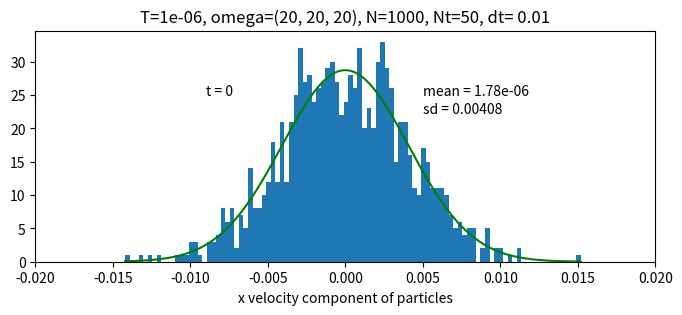
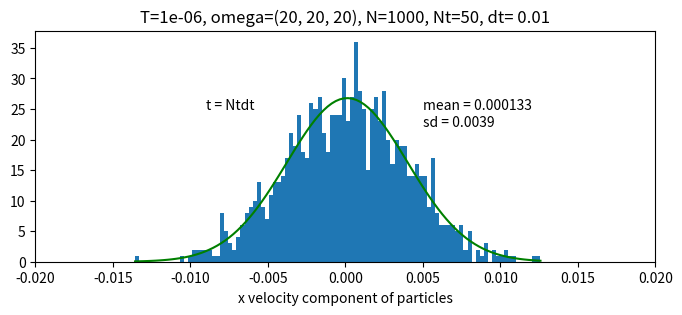

Python code for these plots, in order:
# -*- coding: utf-8 -*-
"""
Created on Sun Feb 14 15:39:41 2021

@author: Bethan
"""


import numpy as np
from scipy.constants import k
import matplotlib.pyplot as plt
from matplotlib import gridspec
from mpl_toolkits import mplot3d
import scipy.stats

np.random.seed(17)

####################################################################################

class Particle: 
    """A class representing the 3D particle"""
    
    def __init__(self, x, y, z, vx, vy, vz, mass=85*10**(-26), styles=None):
        #mass of Rb-85 atom here 
        
        self.r = np.array((x, y, z))
        self.v = np.array((vx, vy, vz))
        self.mass= mass
    
    #setting things for the positions
    @property
    def x(self):
        return self.r[0]
    @x.setter
    def x(self, value):
        self.r[0] = value
    @property
    def y(self):
        return self.r[1]
    @y.setter
    def y(self, value):
        self.r[1] = value
    @property
    def z(self):
        return self.r[2]
    @z.setter
    def z(self, value):
        self.r[2] = value
    
    #setting things for the velocities
    @property
    def vx(self):
        return self.v[0]
    @vx.setter
    def vx(self, value):
        self.v[0] = value
    @property
    def vy(self):
        return self.v[1]
    @vy.setter
    def vy(self, value):
        self.v[1] = value
    @property
    def vz(self):
        return self.v[2]
    @vz.setter
    def vz(self, value):
        self.v[2] = value
        
    def drift(self, dt):
        '''Moves the particles through distances appropriate to their velocities.'''
        self.x += self.vx*dt
        self.y += self.vy*dt
        self.z += self.vz*dt
        
    def set_rand_rv(self, T, omega_x, omega_y, omega_z): #here, L is the cube length, T is the temperature
        '''Sets the position components of the particles to a random value between -L/2 and L/2.
        Sets the velocity components of the particles to a random value from a Maxwell-Boltzmann 
        distribution, with mean 0 and standard deviation sqrt(kT/m).'''
        self.v = np.random.normal(0, np.sqrt(k*T/self.mass), 3)
        self.r = np.array((1.0,1.0,1.0)) 
        #so this is a bit weird, not sure why but for some reason the following code sets r components
        #as int unless I put the last line in where the components are given as floats
        self.r[0] = np.random.normal(0, np.sqrt((k*T)/(self.mass*(omega_x**2))))
        self.r[1] = np.random.normal(0, np.sqrt((k*T)/(self.mass*omega_y**2)))
        self.r[2] = np.random.normal(0, np.sqrt((k*T)/(self.mass*omega_z**2)))


    def potential_v_change(self, omega_x, omega_y, omega_z, dt):
        '''Changes the velocity components of the particles by an amount appropriate
        to the 3D harmonic trapping potential.'''
        self.vx += -(omega_x**2)*self.x*dt
        self.vy += -(omega_y**2)*self.y*dt
        self.vz += -(omega_z**2)*self.z*dt
        
        
########################################################################################################        
     
class Environment: 
    """A class representing the environment to put the particles in"""
    
    def __init__(self, L, Ti, omega_x, omega_y, omega_z): 
    #just got initial temperature and length of cube side for now, can add in more parameters as needed
        self.L = L
        self.Ti = Ti
        self.omega_x = omega_x
        self.omega_y = omega_y
        self.omega_z = omega_z
        self.particles = []
    
    
    def Create_Particle(self, N):
        '''Function to create N particles and initialise their r and v coordinates. 
        The particles are then appended into a Nx1 dimensional array.'''
        
        for i in range(N):
            test_p = Particle(1,1,1,1,1,1)
            Particle.set_rand_rv(test_p, self.Ti, self.omega_x, self.omega_y, self.omega_z)
            self.particles.append(test_p)
            
            
    def histogram(self, N, Nt, dt, label):
        '''Function to plot a histogram with associated Gaussian distribution.
        Displays the mean and standard deviation of this Gaussian distribution on the graph.'''
        
        to_plot = [] #empty array 
        for i in self.particles:
            to_plot.append(i.vx) #select which values to plot, and append to the array
        fig = plt.figure(figsize=(8,3))
        gs = gridspec.GridSpec(1,1)
        ax2 = fig.add_subplot(gs[0])
        ax2.set_xlim(-0.02,0.02)
        ax2.set_xlabel('x velocity component of particles')
        ax2.text(-0.009, N/40, '{}'.format(label))
        #set title with the simulation parameters to keep track of the data
        ax2.set_title(f'T={self.Ti}, omega={(self.omega_x, self.omega_y, self.omega_z)}, N={N}, Nt={Nt}, dt= {dt}')
        
        result1 = ax2.hist(to_plot, bins=100) 
        mean1 = np.mean(to_plot)
        sigma1 = np.sqrt(np.var(to_plot))
        ax2.text(0.005,N/40, 'mean = {:.3g}'.format(mean1))
        ax2.text(0.005,N/45, 'sd = {:.3g}'.format(sigma1))
        x1 = np.linspace(min(to_plot), max(to_plot), 100)
        dx1 = result1[1][1] - result1[1][0]
        scale1 = len(to_plot)*dx1
        #plotting a Gaussian of the results, display mean and sd of the data on the graph
        ax2.plot(x1, scipy.stats.norm.pdf(x1, mean1, sigma1)*scale1, color='g')
    
            
    def time_evolve(self,dt,Nt,N):
        '''Runs the simulation through Nt timesteps, of individual size dt. For each timestep
        alters the positions of the particles according to their velocities. Then 
        changes the velocities of the particles to account for the influence of the trapping 
        potential. Plots histograms labelled with the simulation parameters both before and
        after the simulation.
        Can plot 2D or 3D graphs of the particle positions, and save these locally if desired.'''
        
        create_graph2d = False #set to true to plot a xy slice of the particle positions for each time step
        create_graph3d = False #set to true to plot the particle positions in 3D for each time step
        save_images = False #set to true to save the associated images to the specified file path
        create_histograms = True #set to true to plot histograms before and after the time loop
        
        if create_histograms:
            self.histogram(N, Nt, dt, 't = 0') #create a histogram of the initial values
        
        for t in range(Nt): #loop through the timesteps
            if create_graph3d:
                fig = plt.figure(figsize=(10,10))
                gs = gridspec.GridSpec(1,1)
                ax1 = fig.add_subplot(gs[0], projection='3d') # making the plot 3D capable 
                ax1.set_ylim(-self.L/2,self.L/2) 
                ax1.set_xlim(-self.L/2,self.L/2)
                ax1.set_zlim(-self.L/2,self.L/2)
                ax1.text(self.L/3,-self.L/3, self.L/3, f'{t+1}') # stating on the graph the time-step of the simulation graph
            if create_graph2d:
                fig = plt.figure(figsize=(3,3))
                gs = gridspec.GridSpec(1,1)
                ax1 = fig.add_subplot(gs[0])
                ax1.set_ylim(-self.L/2,self.L/2) #sets the dimensions of the axes to be the same as the box
                ax1.set_xlim(-self.L/2,self.L/2)
                ax1.text(self.L/3,-self.L/3, f'{t+1}') #print the timestep number on the graph
           
            for i in self.particles: #for each timestep, loop through the particles in the array
                #plot the positions if needed
                if create_graph3d:
                    ax1.scatter3D(i.x, i.y, i.z, c='b', s=2)
                    ax1.view_init(30, 35)
                if create_graph2d:
                    ax1.scatter(i.x, i.y, c='b', s=2)
                #alter the positions of the particles according to their velocities
                Particle.drift(i, dt) 
                #alter the velocities of the particles, account for the trapping potential
                Particle.potential_v_change(i, self.omega_x, self.omega_y, self.omega_z, dt)
                
            if save_images: #save the graphs as they are created to the specified file
                 plt.savefig(r'C:\\Users\<user>\Documents\evaporative cooling\test sim\withpot_3035\timestep{t}.png'.format(t=t))
                 
        if create_histograms:
            self.histogram(N, Nt, dt, 't = Ntdt') #create a histogram of the final values
        
        
    
    
                        
env = Environment(0.01,10**-6,20,20,20)
env.Create_Particle(1000)
env.time_evolve(0.01, 50, 1000)